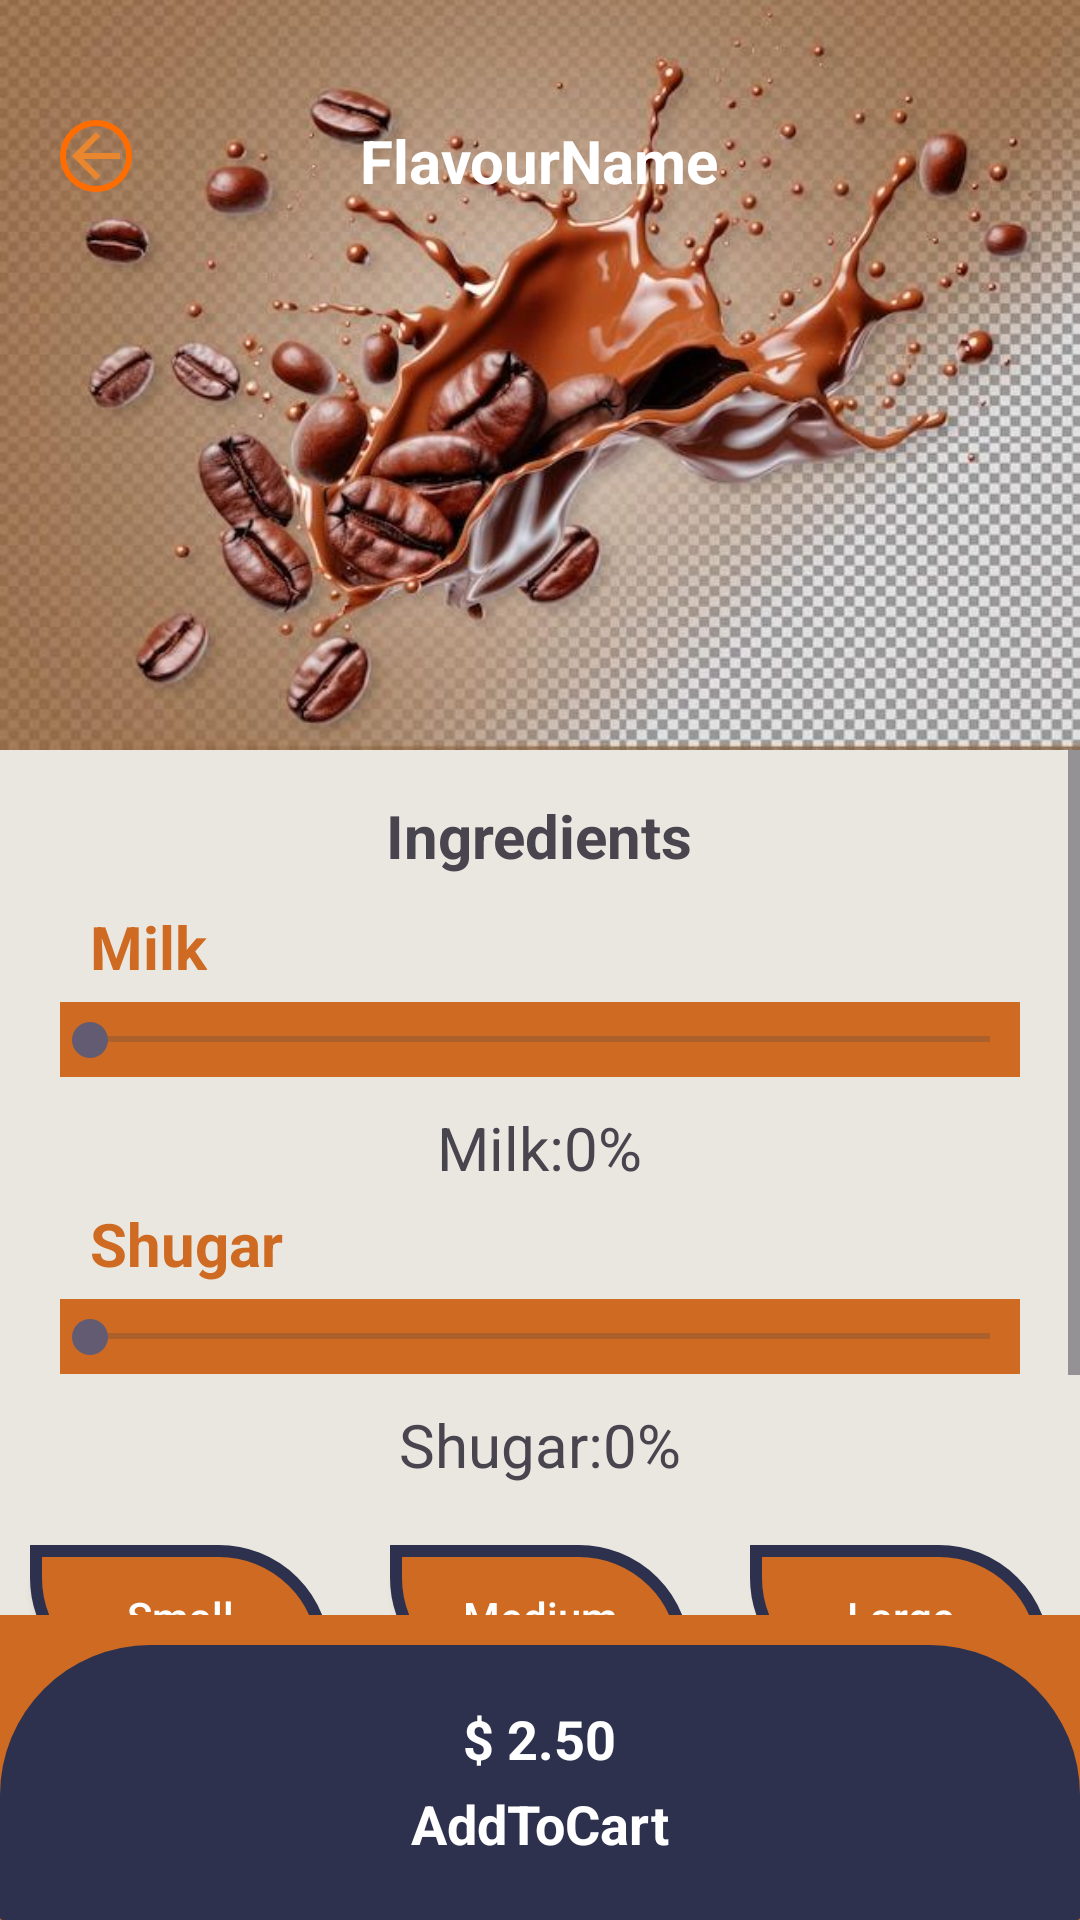

Here is an Android app screen rendered from its layout file. Give the layout XML and the strings, colors and styles it references.
<!-- AndroidManifest.xml: application theme Theme.CoffeeTaste -->
<!-- res/layout/activity_selected_item.xml -->
<?xml version="1.0" encoding="utf-8"?>
<RelativeLayout xmlns:android="http://schemas.android.com/apk/res/android"
    xmlns:app="http://schemas.android.com/apk/res-auto"
    xmlns:tools="http://schemas.android.com/tools"
    android:id="@+id/main"
    android:layout_width="match_parent"
    android:layout_height="match_parent"
    android:background="@color/Chocolate"
    tools:context=".SelectedItem">


    <RelativeLayout
        android:id="@+id/relativelayout1S"
        android:layout_width="match_parent"
        android:layout_height="250dp"
        android:background="@drawable/coffee_img"
        >
        <ImageButton
            android:id="@+id/arrowBackBtnS"
            android:layout_width="wrap_content"
            android:layout_height="wrap_content"
            android:layout_alignParentStart="true"
            android:layout_marginTop="40dp"
            android:layout_marginStart="20dp"
            android:background="@drawable/img_round"

            android:src="@drawable/baseline_arrow_back_24"/>
        <TextView
            android:id="@+id/flavourNameS"
            android:layout_width="wrap_content"
            android:layout_height="wrap_content"
            android:text="FlavourName"
            android:textStyle="bold"
            android:textSize="20sp"
            android:textColor="@color/white"
            android:layout_centerHorizontal="true"
            android:layout_margin="40dp"/>
        <ImageButton
            android:id="@+id/fav_itemS"
            android:layout_width="wrap_content"
            android:layout_height="wrap_content"
            android:layout_alignParentEnd="true"
            android:layout_marginTop="40dp"
            android:layout_marginEnd="20dp"
            android:src="@drawable/fav_item"
            android:background="@android:color/transparent"

            />
    </RelativeLayout>

    <ScrollView
        android:layout_width="match_parent"
        android:layout_height="wrap_content"
        android:layout_below="@id/relativelayout1S"
        android:paddingBottom="10dp"
        android:layout_above="@+id/linaerLayoutThird"
        >
        <RelativeLayout
            android:layout_width="match_parent"
            android:layout_height="wrap_content"
            android:paddingBottom="30dp">
    <RelativeLayout
        android:layout_width="match_parent"
        android:layout_height="match_parent"
        android:layout_below="@+id/relativelayout1S"
        android:layout_alignParentBottom="true"
        android:background="#EAE7E0"
        android:paddingTop="10dp"
        android:paddingBottom="10dp"
        tools:ignore="NotSibling">
        <TextView
            android:id="@+id/ingredientHeading"
            android:layout_width="wrap_content"
            android:layout_height="wrap_content"
            android:text="Ingredients"
            android:layout_centerHorizontal="true"
            android:layout_marginTop="5dp"
            android:textStyle="bold"
            android:textSize="20dp"
            />
        <RelativeLayout
            android:id="@+id/relativelayout2S"
            android:layout_width="match_parent"
            android:layout_height="wrap_content"
            android:layout_below="@+id/ingredientHeading"
            android:visibility="visible"
            >
            <TextView
                android:id="@+id/ingredientFirst"
                android:layout_width="wrap_content"
                android:layout_height="wrap_content"
                android:text="Milk"
                android:layout_marginTop="10dp"
                android:layout_marginBottom="5dp"
                android:layout_marginStart="30dp"
                android:textColor="@color/Chocolate"
                android:textStyle="bold"
                android:textSize="20dp"
                />
            <SeekBar
                android:id="@+id/seekBarMilk"
                android:layout_width="match_parent"
                android:layout_height="25dp"
                android:layout_below="@+id/ingredientFirst"
                android:layout_marginStart="20dp"
                android:layout_marginEnd="20dp"
                android:padding="10dp"
                android:max="5"
                android:background="@color/Chocolate"/>
            <TextView
                android:id="@+id/seekBarValueMilk"
                android:layout_width="wrap_content"
                android:layout_height="wrap_content"
                android:text="Milk:0%"
                android:layout_centerHorizontal="true"
                android:layout_marginTop="10dp"
                android:textSize="20dp"
                android:layout_below="@+id/seekBarMilk"
                />

            <TextView
                android:id="@+id/ingredientSecond"
                android:layout_width="wrap_content"
                android:layout_height="wrap_content"
                android:text="Shugar"
                android:layout_below="@+id/seekBarValueMilk"
                android:layout_marginTop="5dp"
                android:layout_marginBottom="5dp"
                android:layout_marginStart="30dp"
                android:textColor="@color/Chocolate"
                android:textStyle="bold"
                android:textSize="20dp"
                />
            <SeekBar
                android:id="@+id/seekBarShugar"
                android:layout_width="match_parent"
                android:layout_height="25dp"
                android:layout_below="@+id/ingredientSecond"
                android:layout_marginStart="20dp"
                android:layout_marginEnd="20dp"
                android:padding="10dp"
                android:max="5"
                android:background="@color/Chocolate"/>
            <TextView
                android:id="@+id/seekBarValueShugar"
                android:layout_width="wrap_content"
                android:layout_height="wrap_content"
                android:text="Shugar:0%"
                android:layout_centerHorizontal="true"
                android:layout_marginTop="10dp"
                android:textSize="20dp"
                android:layout_below="@+id/seekBarShugar"
                />
        </RelativeLayout>
        <LinearLayout
            android:id="@+id/LinearLayoutfisrt"
            android:layout_width="match_parent"
            android:layout_height="wrap_content"
            android:orientation="horizontal"
            android:layout_below="@id/relativelayout2S"
            android:layout_marginTop="10dp"
            >

            <androidx.appcompat.widget.AppCompatButton
                android:id="@+id/smallBtn"
                android:layout_width="wrap_content"
                android:layout_height="wrap_content"
                android:text="Small"
                android:layout_weight="1"
                android:textAllCaps="false"
                android:background="@drawable/size_btn_shape"
                android:textColor="@color/white"
                android:layout_margin="10dp"/>


            <androidx.appcompat.widget.AppCompatButton
                android:id="@+id/mediumBtn"
                android:layout_width="wrap_content"
                android:layout_height="wrap_content"
                android:text="Medium"
                android:textColor="@color/white"
                android:layout_weight="1"
                android:textAllCaps="false"
                android:background="@drawable/size_btn_shape"
                android:layout_gravity="center"
                android:layout_margin="10dp"/>

            <androidx.appcompat.widget.AppCompatButton
                android:id="@+id/largeBtn"
                android:layout_width="wrap_content"
                android:layout_height="wrap_content"
                android:text="Large"
                android:textColor="@color/white"
                android:layout_weight="1"
                android:textAllCaps="false"
                android:background="@drawable/size_btn_shape"
                android:layout_gravity="center"
                android:layout_margin="10dp"/>
        </LinearLayout>

        <LinearLayout
            android:id="@+id/linaerLayoutSecond"
            android:layout_width="wrap_content"
            android:layout_height="wrap_content"
            android:orientation="horizontal"
            android:layout_below="@+id/LinearLayoutfisrt"
            android:layout_centerHorizontal="true"
            android:gravity="center"
            >

            <androidx.appcompat.widget.AppCompatButton
                android:id="@+id/minusQuantityBtn"
                android:layout_width="30dp"
                android:layout_height="30dp"
                android:text="-"
                android:textStyle="bold"
                android:textSize="20dp"

                android:background="@drawable/quantity_bg"
                android:layout_weight="1"
                android:textAllCaps="false"
                android:textColor="@color/Chocolate"
                android:layout_margin="10dp"/>
            <TextView
                android:id="@+id/totalQuantity"
                android:layout_width="wrap_content"
                android:layout_height="wrap_content"
                android:text="1"
                android:textStyle="bold"
                android:textSize="20dp"
                />

            <androidx.appcompat.widget.AppCompatButton
                android:id="@+id/addQuantityBtn"
                android:layout_width="30dp"
                android:layout_height="30dp"
                android:text="+"
                android:background="@drawable/quantity_bg"
                android:textSize="20dp"
                android:layout_weight="1"
                android:textAllCaps="false"
                android:textColor="@color/Chocolate"
                android:layout_margin="10dp"/>


        </LinearLayout>


    </RelativeLayout>

</RelativeLayout>
    </ScrollView>

    <LinearLayout
        android:id="@+id/linaerLayoutThird"
        android:layout_width="match_parent"
        android:layout_height="wrap_content"
        android:layout_alignParentBottom="true"
        android:background="@drawable/add_to_cart_price_bg"
        android:orientation="vertical"
        android:paddingTop="10dp"
        android:gravity="center"
        android:paddingBottom="20dp"
        >
        <TextView
            android:id="@+id/totalPrice"
            android:layout_width="wrap_content"
            android:layout_height="wrap_content"
            android:text="$ 2.50"
            android:layout_marginTop="5dp"
            android:textColor="@color/white"

            android:textStyle="bold"
            android:textSize="18sp"
            android:paddingTop="4dp"
            android:paddingBottom="4dp"
            />
        <TextView
            android:id="@+id/cartBtn"
            android:layout_width="wrap_content"
            android:layout_height="wrap_content"
            android:text="AddToCart"
            android:background="@android:color/transparent"
            android:textColor="@color/white"
            android:textStyle="bold"
            android:textSize="18sp"
            />

    </LinearLayout>

</RelativeLayout>
<!-- resources referenced by this layout -->
<resources>
  <color name="Chocolate">#CE6A21</color>
  <color name="white">#FFFFFFFF</color>
  <!-- drawable add_to_cart_price_bg (drawable) -->
  <?xml version="1.0" encoding="utf-8"?>
  <selector xmlns:android="http://schemas.android.com/apk/res/android">
  
      <item>
              <shape android:shape="rectangle">
              <solid android:color="@color/Bunting"/>
              <corners android:topRightRadius="50dp"
                  android:topLeftRadius="50dp"
                  android:bottomLeftRadius="1dp"
                  android:bottomRightRadius="1dp"/>
          </shape>
      </item>
  </selector>
  <!-- drawable baseline_arrow_back_24 (drawable) -->
  <vector xmlns:android="http://schemas.android.com/apk/res/android" android:autoMirrored="true" android:height="24dp" android:tint="#EA862D" android:viewportHeight="24" android:viewportWidth="24" android:width="24dp">
        
      <path android:fillColor="@android:color/white" android:pathData="M20,11H7.83l5.59,-5.59L12,4l-8,8 8,8 1.41,-1.41L7.83,13H20v-2z"/>
      
  </vector>
  <!-- drawable coffee_img: jpg bitmap (drawable, 62765 bytes) -->
  <!-- drawable img_round (drawable) -->
  <?xml version="1.0" encoding="utf-8"?>
  <selector xmlns:android="http://schemas.android.com/apk/res/android">
  
      <item>
          <shape android:shape="oval"
              >
              <stroke android:color="#FF6C00"
                  android:width="2dp"/>
  
  
          </shape>
  
      </item>
  </selector>
  <!-- drawable quantity_bg (drawable) -->
  <?xml version="1.0" encoding="utf-8"?>
  <selector xmlns:android="http://schemas.android.com/apk/res/android">
  
      <item>
          <shape android:shape="oval"
              >
              <solid android:color="@color/Bunting"
                  />
              <stroke android:color="@color/Black"/>
          </shape>
      </item>
  </selector>
  <!-- drawable size_btn_shape (drawable) -->
  <?xml version="1.0" encoding="utf-8"?>
  <selector xmlns:android="http://schemas.android.com/apk/res/android">
  
      <item>
          <shape android:shape="rectangle"
              >
              <stroke android:color="@color/Bunting"
                  android:width="4dp"/>
              <corners android:topRightRadius="35dp"
                      android:bottomLeftRadius="35dp"
                  />
              <solid android:color="@color/Chocolate"/>
          </shape>
      </item>
  </selector>
  <style name="Theme.CoffeeTaste" parent="Base.Theme.CoffeeTaste" />
  <color name="Bunting">#2E314E</color>
  <color name="Black">#000000</color>
  <style name="Base.Theme.CoffeeTaste" parent="Theme.Material3.DayNight.NoActionBar">
          
          
      </style>
</resources>
